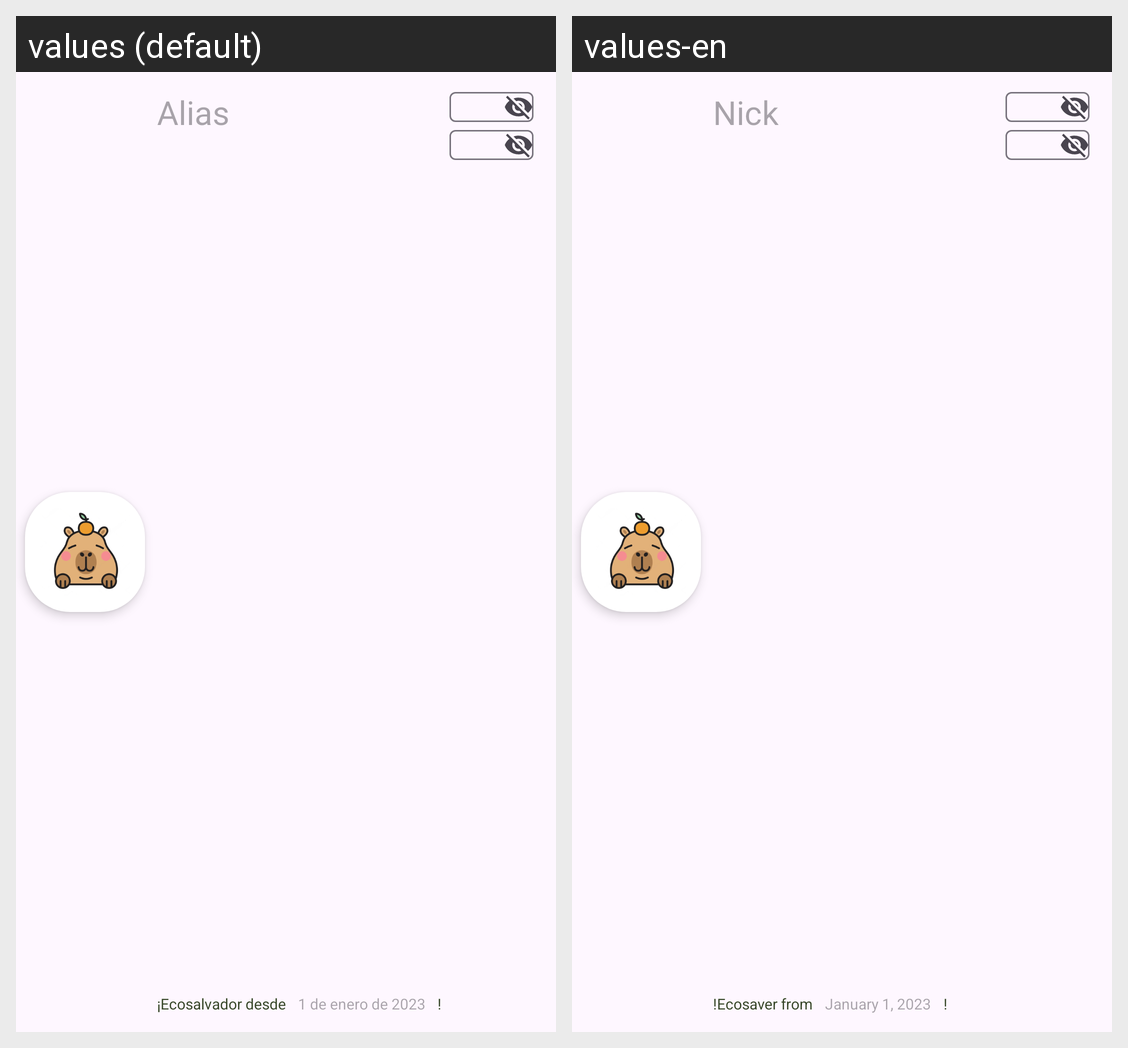

For this localized Android screen grid, give each drawn string resource with its value in every locale shown.
Android screen res/layout/activity_profile_resume.xml rendered under 2 locales, left to right: values (default), values-en. Device: Nexus 5 (rendered at 1080×1920; each locale shown at half size, 540×960, under a caption strip naming it); theme Theme.EcoStep.
Strings drawn on this screen, with the default value and each locale's value (text and hints the layout hard-codes, and strings that could not be matched under every locale, appear in the picture but are not listed):

nick
  values: Alias
  values-en: Nick

fist_step
  values: ¡Ecosalvador desde
  values-en: !Ecosaver from

start_date
  values: 1 de enero de 2023
  values-en: January 1, 2023
